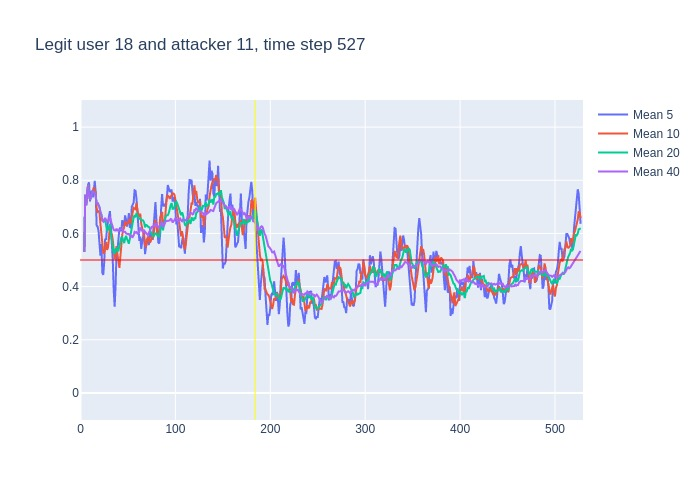

The table this chart was drawn from, first rows:
, time, confidence, avg_5_conf, avg_10_conf, avg_20_conf, avg_40_conf, real_user, predicted, user_count
0, 3, 0.53, , , , , 18, 18, 16
1, 4, 0.96, 0.53, 0.53, 0.53, 0.53, 18, 18, 16
2, 5, 0.63, 0.745, 0.745, 0.745, 0.745, 18, 18, 16
3, 6, 0.87, 0.7067, 0.7067, 0.7067, 0.7067, 18, 18, 16
4, 7, 0.93, 0.7475, 0.7475, 0.7475, 0.7475, 18, 18, 16
5, 8, 0.57, 0.784, 0.784, 0.784, 0.784, 18, 18, 16
6, 9, 0.6, 0.792, 0.7483, 0.7483, 0.7483, 18, 18, 16
7, 10, 0.79, 0.72, 0.7271, 0.7271, 0.7271, 18, 18, 16
8, 11, 0.91, 0.752, 0.735, 0.735, 0.735, 18, 18, 16
9, 12, 0.81, 0.76, 0.7544, 0.7544, 0.7544, 18, 18, 16
10, 13, 0.67, 0.736, 0.76, 0.76, 0.76, 18, 18, 16
11, 14, 0.81, 0.756, 0.774, 0.7518, 0.7518, 18, 18, 16
12, 15, 0.58, 0.798, 0.759, 0.7567, 0.7567, 18, 18, 16
13, 16, 0.28, 0.756, 0.754, 0.7431, 0.7431, 18, 18, 16
14, 17, 0.79, 0.63, 0.695, 0.71, 0.71, 18, 18, 16
15, 18, 0.59, 0.626, 0.681, 0.7153, 0.7153, 18, 18, 16
16, 19, 0.56, 0.61, 0.683, 0.7075, 0.7075, 18, 18, 16
17, 20, 0.36, 0.56, 0.679, 0.6988, 0.6988, 18, 18, 16
18, 21, 0.5, 0.516, 0.636, 0.68, 0.68, 18, 18, 16
19, 22, 0.25, 0.56, 0.595, 0.6705, 0.6705, 18, 18, 16
20, 23, 0.55, 0.452, 0.539, 0.6495, 0.6495, 18, 18, 16
21, 24, 0.8, 0.444, 0.527, 0.6505, 0.6448, 18, 18, 16
22, 25, 0.8, 0.492, 0.526, 0.6425, 0.6518, 18, 18, 16
23, 26, 0.48, 0.58, 0.548, 0.651, 0.6583, 18, 18, 16
24, 27, 0.49, 0.576, 0.568, 0.6315, 0.6508, 18, 18, 16
25, 28, 0.68, 0.624, 0.538, 0.6095, 0.6444, 18, 18, 16
26, 29, 0.9, 0.65, 0.547, 0.615, 0.6458, 18, 18, 16
27, 30, 0.87, 0.67, 0.581, 0.63, 0.6552, 18, 18, 16
28, 31, 0.2, 0.684, 0.632, 0.634, 0.6629, 18, 26, 16
29, 32, 0.2, 0.628, 0.602, 0.5985, 0.6469, 18, 21, 16
30, 33, 0.33, 0.57, 0.597, 0.568, 0.632, 18, 13, 16
31, 34, 0.33, 0.5, 0.575, 0.551, 0.6223, 18, 21, 16
32, 35, 0.56, 0.386, 0.528, 0.527, 0.6131, 18, 18, 16
33, 36, 0.6, 0.324, 0.504, 0.526, 0.6115, 18, 18, 16
34, 37, 0.85, 0.404, 0.516, 0.542, 0.6112, 18, 18, 16
35, 38, 0.36, 0.534, 0.552, 0.545, 0.618, 18, 18, 16
36, 39, 0.61, 0.54, 0.52, 0.5335, 0.6108, 18, 18, 16
37, 40, 0.66, 0.596, 0.491, 0.536, 0.6108, 18, 18, 16
38, 41, 0.63, 0.616, 0.47, 0.551, 0.6121, 18, 18, 16
39, 42, 0.78, 0.622, 0.513, 0.5575, 0.6126, 18, 18, 16
40, 43, 0.57, 0.608, 0.571, 0.584, 0.6168, 18, 18, 16
41, 44, 0.51, 0.65, 0.595, 0.585, 0.6178, 18, 18, 16
42, 45, 0.66, 0.63, 0.613, 0.5705, 0.6065, 18, 18, 16
43, 46, 0.82, 0.63, 0.623, 0.5635, 0.6073, 18, 18, 16
44, 47, 0.7, 0.668, 0.645, 0.5805, 0.606, 18, 18, 16
45, 48, 0.44, 0.652, 0.63, 0.591, 0.6002, 18, 18, 16
46, 49, 0.61, 0.626, 0.638, 0.579, 0.597, 18, 18, 16
47, 50, 0.81, 0.646, 0.638, 0.5645, 0.5973, 18, 18, 16
48, 51, 0.56, 0.676, 0.653, 0.5615, 0.5978, 18, 18, 16
49, 52, 0.69, 0.624, 0.646, 0.5795, 0.589, 18, 18, 16
50, 53, 0.83, 0.622, 0.637, 0.604, 0.586, 18, 18, 16
51, 54, 0.67, 0.7, 0.663, 0.629, 0.59, 18, 18, 16
52, 55, 0.83, 0.712, 0.679, 0.646, 0.5865, 18, 18, 16
53, 56, 0.79, 0.716, 0.696, 0.6595, 0.5927, 18, 18, 16
54, 57, 0.68, 0.762, 0.693, 0.669, 0.6055, 18, 18, 16
55, 58, 0.68, 0.76, 0.691, 0.6605, 0.6028, 18, 18, 16
56, 59, 0.35, 0.73, 0.715, 0.6765, 0.605, 18, 17, 16
57, 60, 0.55, 0.666, 0.689, 0.6635, 0.5998, 18, 18, 16
58, 61, 0.6, 0.61, 0.663, 0.658, 0.6045, 18, 18, 16
59, 62, 0.76, 0.572, 0.667, 0.6565, 0.607, 18, 18, 16
... 465 more rows
